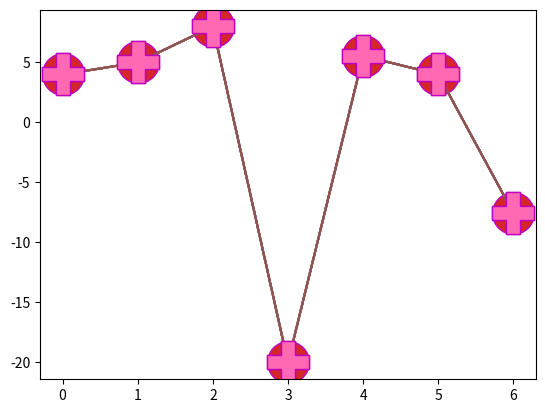

Write Python code to recreate this figure.
import matplotlib.pyplot as plt

ycoords=[4,5,8,-20,5.55,4,-7.55]

#circle
plt.plot(ycoords,marker='o')
plt.show()

#star
plt.plot(ycoords,marker='*')
plt.show()

#plus
plt.plot(ycoords,marker='P')
plt.show()

#marker:line:color

plt.plot(ycoords,'P:m')
plt.show()

plt.plot(ycoords,'.:b')
plt.show()

#ms or markersize

plt.plot(ycoords,'o:y',ms=20)
plt.show()

##mec or markeredgecolor

plt.plot(ycoords,markeredgecolor='m',ms=30,marker='o')
plt.show()

##mfc or markerfacecolor

plt.plot(ycoords,markerfacecolor='#4CAF50',ms=30,mec='m',marker='P')
plt.show()

plt.plot(ycoords,markerfacecolor='hotpink',ms=30,mec='m',marker='P')
plt.show()


